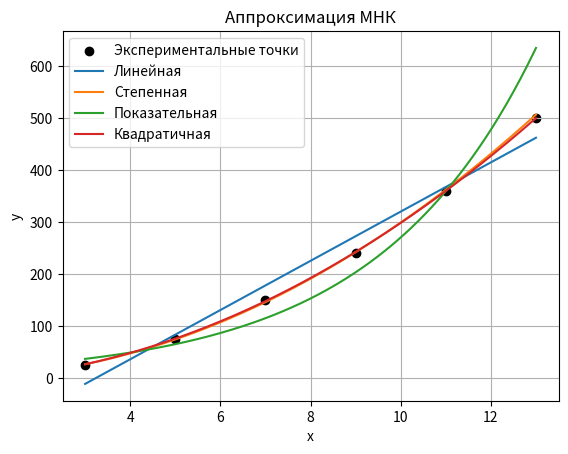

Recreate this plot in Python.
import numpy as np
import matplotlib.pyplot as plt

x = np.array([3, 5, 7, 9, 11, 13])
y = np.array([26, 76, 150, 240, 360, 500])
n = len(x)
Sxy = np.sum(x * y)
Sx = np.sum(x)
Sy = np.sum(y)
Sxx = np.sum(x ** 2)
al = (n * Sxy - Sx * Sy) / (n * Sxx - Sx * Sx)
bl = 1/n * Sy - al * 1/n * Sx
print ("Значения а, b линейной функции")
print (f"{al:.2f}, {bl:.2f}")


Slnx = np.sum(np.log(x))
Slny = np.sum(np.log(y))
Slnxy = np.sum(np.log(x) * np.log(y))
Slnxx = np.sum(np.log(x) ** 2)
ast = (n * Slnxy - Slnx * Slny) / (n * Slnxx - Slnx * Slnx)
lnb = 1/n * Slny - ast * 1/n * Slnx
bst = np.exp(lnb)
print("Значения а, b степенной функции")
print(f"{ast:.2f}, {bst:.2f}")

Sxlny = np.sum(x * np.log(y))
Sx = np.sum(x)
Slny = np.sum(np.log(y))
Sxx = np.sum(x ** 2)
ap = (n * Sxlny - Sx * Slny) / (n * Sxx - Sx * Sx)
lnb = 1/n * Slny - ap * 1/n * Sx
bp = np.exp(lnb)
print("Значения а, b показательной функции")
print(f"{ap:.2f}, {bp:.2f}")

Sx4 = np.sum(x ** 4)
Sx3 = np.sum(x ** 3)
Sx2 = np.sum(x ** 2)
Sx1 = np.sum(x)
Sx2y = np.sum(x ** 2 * y)
Sx1y = np.sum(x * y)
Sy1 = np.sum(y)

matr = np.array ([
    [Sx4, Sx3, Sx2],
    [Sx3, Sx2, Sx1],
    [Sx2, Sx1, n]])
headopred = np.linalg.det(matr)
print("Основной определитель")
print(headopred)

matr1 = np.array ([
    [Sx2y, Sx3, Sx2],
    [Sx1y, Sx2, Sx1],
    [Sy1, Sx1, n]])
headopred1 = np.linalg.det(matr1)
print("Вспомогательный определитель")
print(headopred1)

matr2 = np.array ([
    [Sx4, Sx2y, Sx2],
    [Sx3, Sx1y, Sx1],
    [Sx2, Sy1, n]])
headopred2 = np.linalg.det(matr2)
print("Вспомогательный определитель")
print(headopred2)

matr3 = np.array ([
    [Sx4, Sx3, Sx2y],
    [Sx3, Sx2, Sx1y],
    [Sx2, Sx1, Sy1]])
headopred3 = np.linalg.det(matr3)
print("Вспомогательный определитель")
print(headopred3)

aq = headopred1 / headopred
bq = headopred2 / headopred
cq = headopred3 / headopred

print("Значения а, b, c квадратичной функции")
print(f"{aq:.2f}, {bq:.2f}, {cq:.2f}")


def linenaya(x):
    return al*x + bl
def stepennaya(x):
    return bst * np.pow(x, ast)
def pokazatelnaya(x):
    return bp * np.exp(ap*x)
def quadratichnaya(x):
    return aq*x**2 + bq*x + cq

pogr1 = 0
pogr2 = 0
pogr3 = 0
pogr4 = 0
for i in range(0, 6):
    pogr1 += (y[i] - linenaya(x[i]))**2
    pogr2 += (y[i] - stepennaya(x[i]))**2
    pogr3 += (y[i] - pokazatelnaya(x[i]))**2
    pogr4 += (y[i] - quadratichnaya(x[i]))**2

print("\nпогрешность линейной функции =",round(pogr1, 4),
      "\nпогрешность степенной функции =",round(pogr2, 4),
      "\nпогрешность показательной функции =",round(pogr3, 4),
      "\nпогрешность квадратичной функции =",round(pogr4, 4),)

xx = np.linspace(min(x), max(x), 200)
plt.scatter(x, y, c='black', label="Экспериментальные точки")
plt.plot(xx, linenaya(xx), label="Линейная")
plt.plot(xx, stepennaya(xx), label="Степенная")
plt.plot(xx, pokazatelnaya(xx), label="Показательная")
plt.plot(xx, quadratichnaya(xx), label="Квадратичная")
plt.legend()
plt.grid(True)
plt.xlabel("x")
plt.ylabel("y")
plt.title("Аппроксимация МНК")
plt.show()